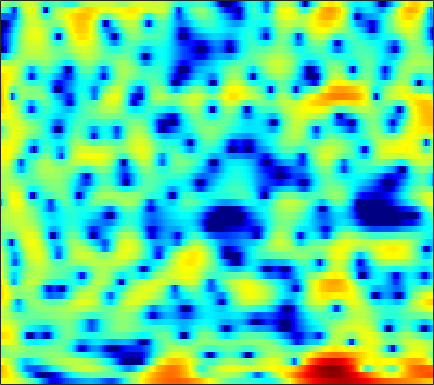

The file beside this chart, header and first rows:
3.6512, 3.9579, 4.2192, 4.2971, 4.2522, 4.0796, 3.7906, 3.4746, 2.9665, 2.3407, 1.6033, 0.98429, 0.098934, -0.89141, -1.7273, -2.8785, -4.1521, -5.2347, -6.7762, -8.4575, -10.299, -11.68, -13.448, -14.758
7.127, 6.727, 6.119, 5.412, 4.815, 3.92, 2.892, 2.038, 0.7908, -0.5823, -2.14, -3.41, -5.256, -7.366, -9.1, -11.7, -14.55, -16.71, -19.09, -20.19, -20.1, -19.52, -18.77, -17.68
7.65, 6.999, 5.997, 4.861, 3.894, 2.433, 0.7532, -0.6555, -2.698, -4.876, -7.079, -8.572, -10.08, -10.92, -11.24, -11.39, -11.26, -11.05, -10.41, -9.591, -8.63, -7.861, -6.808, -5.782
4.672, 4.249, 3.586, 2.776, 2.04, 0.9326, -0.387, -1.505, -3.118, -4.737, -6.087, -6.699, -6.861, -6.42, -5.86, -5.037, -4.225, -3.602, -2.872, -2.211, -1.596, -1.166, -0.6217, -0.1352
-0.7036, -0.211, 0.2863, 0.5736, 0.6673, 0.6689, 0.5435, 0.3801, 0.1332, -0.1247, -0.3543, -0.4988, -0.6308, -0.6992, -0.6946, -0.6438, -0.5602, -0.4535, -0.2996, -0.1385, 0.02368, 0.1337, 0.2678, 0.3567
-1.013, -0.1189, 0.7338, 1.278, 1.516, 1.666, 1.639, 1.523, 1.29, 0.9694, 0.6036, 0.3289, 0.00637, -0.3222, -0.5048, -0.6848, -0.7846, -0.8239, -0.8144, -0.7626, -0.6741, -0.5937, -0.473, -0.411
4.035, 4.138, 4.169, 4.048, 3.833, 3.381, 2.735, 2.111, 1.117, -0.06395, -1.369, -2.4, -3.677, -4.666, -5.101, -5.382, -5.333, -5.201, -4.99, -4.75, -4.443, -4.177, -3.665, -3.065
6.195, 6.065, 5.774, 5.315, 4.846, 4.015, 2.917, 1.885, 0.1771, -2.039, -4.999, -8.033, -13.96, -23.32, -18.75, -13.29, -11.06, -10.46, -10.79, -12.41, -15.67, -18.46, -15.8, -10.84
5.08, 5.021, 4.799, 4.428, 4.047, 3.396, 2.588, 1.872, 0.787, -0.4271, -1.706, -2.641, -3.764, -4.617, -5.103, -5.518, -5.848, -6.124, -6.609, -7.173, -7.64, -7.702, -7.227, -6.151
3.079, 3.093, 2.975, 2.719, 2.449, 2.015, 1.51, 1.101, 0.5397, -0.005483, -0.5202, -0.8832, -1.317, -1.673, -1.894, -2.124, -2.305, -2.409, -2.507, -2.543, -2.506, -2.417, -2.222, -1.933
2.285, 2.158, 1.834, 1.358, 0.9302, 0.3064, -0.2999, -0.6995, -1.101, -1.354, -1.445, -1.417, -1.322, -1.178, -1.079, -0.9558, -0.8396, -0.7706, -0.6802, -0.6021, -0.5044, -0.425, -0.3065, -0.174
3.421, 2.944, 2.044, 0.8157, -0.3368, -2.177, -4.261, -5.698, -6.663, -6.03, -4.557, -3.459, -2.208, -1.264, -0.7219, -0.1955, 0.1369, 0.294, 0.4111, 0.4455, 0.4358, 0.4162, 0.4077, 0.4422
5.615, 4.964, 3.802, 2.274, 0.8318, -1.601, -4.734, -7.39, -9.228, -7.194, -4.473, -2.864, -1.299, -0.2806, 0.2037, 0.5382, 0.5897, 0.4604, 0.1281, -0.3436, -0.8542, -1.211, -1.601, -1.844
6.316, 5.714, 4.775, 3.715, 2.878, 1.788, 0.8421, 0.2871, -0.1562, -0.2447, -0.07337, 0.1321, 0.3496, 0.4197, 0.3226, -0.06973, -0.8212, -1.632, -3.141, -5.081, -7.392, -9.104, -10.57, -10.66
6.459, 5.667, 4.477, 3.218, 2.313, 1.29, 0.6116, 0.379, 0.399, 0.6289, 0.9305, 1.13, 1.289, 1.253, 1.058, 0.4986, -0.4645, -1.506, -3.426, -6.084, -9.752, -13.06, -15.72, -14.1
6.134, 4.811, 2.631, -0.1683, -2.802, -6.944, -9.019, -7.136, -3.963, -1.561, 0.1223, 1.018, 1.863, 2.334, 2.458, 2.363, 1.984, 1.518, 0.6921, -0.3082, -1.367, -2.11, -2.966, -3.571
4.281, 2.919, 0.8319, -1.57, -3.496, -5.8, -6.755, -6.22, -4.591, -2.867, -1.385, -0.4472, 0.5365, 1.254, 1.626, 1.92, 1.996, 1.928, 1.706, 1.356, 0.9234, 0.5808, 0.1264, -0.329
3.342, 2.113, 0.3917, -1.319, -2.489, -3.732, -4.399, -4.47, -4.029, -3.176, -2.121, -1.296, -0.2901, 0.5572, 1.062, 1.55, 1.837, 1.913, 1.873, 1.686, 1.376, 1.088, 0.6662, 0.2138
3.468, 2.007, -0.2129, -2.807, -5.093, -8.622, -11.72, -11.44, -8.344, -5.275, -2.851, -1.393, 0.1462, 1.307, 1.96, 2.568, 2.898, 2.983, 2.874, 2.543, 2.017, 1.5, 0.6869, -0.1854
3.456, 1.98, -0.1949, -2.622, -4.578, -7.16, -8.855, -8.579, -6.414, -3.826, -1.531, -0.1214, 1.416, 2.559, 3.178, 3.697, 3.89, 3.842, 3.501, 2.852, 1.899, 0.9528, -0.6519, -2.728
1.903, 0.4133, -1.771, -3.99, -5.359, -6.227, -5.743, -4.746, -3.051, -1.284, 0.3308, 1.393, 2.543, 3.373, 3.784, 4.044, 3.983, 3.719, 3.097, 2.179, 0.9513, -0.1439, -1.874, -3.898
0.3149, -1.045, -3.623, -7.693, -12.72, -17.19, -9.038, -5.348, -2.097, 0.1623, 1.813, 2.744, 3.643, 4.185, 4.367, 4.327, 3.95, 3.441, 2.478, 1.171, -0.4542, -1.829, -3.764, -5.5
-0.3781, -0.448, -0.8227, -1.302, -1.535, -1.448, -0.8117, -0.09366, 0.9865, 2.003, 2.824, 3.292, 3.702, 3.854, 3.787, 3.444, 2.802, 2.106, 0.8639, -0.8123, -3.038, -5.219, -9.234, -16.32
-0.2298, 0.1749, 0.5507, 0.8289, 1.014, 1.286, 1.599, 1.862, 2.204, 2.501, 2.716, 2.8, 2.78, 2.591, 2.332, 1.814, 1.097, 0.4265, -0.6696, -1.975, -3.487, -4.727, -6.37, -7.72
0.8049, 1.048, 1.354, 1.633, 1.826, 2.056, 2.243, 2.353, 2.441, 2.45, 2.373, 2.246, 1.971, 1.577, 1.2, 0.595, -0.1335, -0.7438, -1.625, -2.557, -3.475, -4.129, -4.86, -5.372
1.394, 1.536, 1.803, 2.107, 2.33, 2.58, 2.749, 2.804, 2.783, 2.64, 2.369, 2.089, 1.622, 1.052, 0.5638, -0.1688, -0.9889, -1.657, -2.604, -3.591, -4.562, -5.214, -5.907, -6.266
0.2456, 0.6247, 1.384, 2.197, 2.734, 3.287, 3.617, 3.711, 3.63, 3.326, 2.818, 2.324, 1.556, 0.7076, 0.05141, -0.8316, -1.726, -2.452, -3.581, -4.996, -6.816, -8.451, -10.74, -11.72
-7.992, -3.916, -0.2621, 2.059, 3.236, 4.253, 4.763, 4.859, 4.625, 3.998, 3.002, 2.01, 0.4226, -1.291, -2.442, -3.419, -3.723, -3.764, -3.971, -4.685, -6.157, -7.902, -11.1, -12.89
-1.682, -0.5738, 1.152, 2.607, 3.415, 4.109, 4.37, 4.297, 3.823, 2.893, 1.416, -0.1504, -3.108, -7.88, -14.58, -21.64, -10.18, -6.955, -4.627, -3.441, -2.938, -2.807, -2.695, -2.466
1.307, 1.563, 1.964, 2.342, 2.551, 2.686, 2.606, 2.391, 1.888, 1.121, 0.0772, -0.8641, -2.315, -3.79, -4.665, -5.09, -4.594, -3.904, -2.934, -2.1, -1.45, -1.085, -0.7095, -0.4322
1.091, 1.298, 1.473, 1.525, 1.482, 1.308, 1.023, 0.741, 0.3022, -0.1841, -0.6706, -1.016, -1.418, -1.701, -1.806, -1.795, -1.612, -1.379, -0.997, -0.6076, -0.251, -0.01898, 0.2073, 0.3532
0.9631, 1.159, 1.199, 0.9982, 0.7022, 0.1367, -0.5603, -1.11, -1.777, -2.232, -2.395, -2.348, -2.089, -1.714, -1.395, -0.955, -0.5245, -0.2138, 0.1676, 0.496, 0.7533, 0.8967, 1.024, 1.068
1.96, 2.074, 1.903, 1.349, 0.6593, -0.6475, -2.47, -4.152, -6.595, -8.154, -7.549, -6.186, -4.327, -2.797, -1.881, -0.8891, -0.09359, 0.3817, 0.8761, 1.243, 1.484, 1.57, 1.592, 1.501
3.743, 3.814, 3.564, 2.889, 2.071, 0.4772, -1.848, -4.229, -8.548, -12.6, -10.28, -7.531, -4.903, -3.148, -2.183, -1.18, -0.3736, 0.1459, 0.7206, 1.135, 1.366, 1.392, 1.209, 0.7933
4.834, 4.959, 4.859, 4.441, 3.926, 2.97, 1.76, 0.7332, -0.6376, -1.779, -2.577, -2.979, -3.434, -3.841, -4.033, -3.957, -3.383, -2.689, -1.689, -0.8885, -0.441, -0.3532, -0.6579, -1.484
4.564, 4.757, 4.857, 4.763, 4.552, 4.094, 3.437, 2.815, 1.823, 0.6189, -0.8313, -2.165, -4.485, -7.945, -12, -18.93, -12.64, -8.681, -5.509, -3.674, -2.694, -2.402, -2.478, -3.075
2.761, 3.145, 3.617, 3.963, 4.097, 4.079, 3.824, 3.481, 2.808, 1.868, 0.6409, -0.4823, -2.276, -4.325, -5.807, -6.993, -6.707, -5.857, -4.649, -3.769, -3.307, -3.239, -3.426, -3.857
-1.591, -0.1477, 1.478, 2.657, 3.272, 3.759, 3.917, 3.85, 3.541, 3.022, 2.317, 1.693, 0.7994, -0.0885, -0.6984, -1.35, -1.779, -2.014, -2.291, -2.619, -3.119, -3.621, -4.538, -5.67
-4.162, -1.613, 0.6985, 2.196, 2.943, 3.565, 3.846, 3.866, 3.691, 3.337, 2.853, 2.422, 1.806, 1.173, 0.708, 0.1114, -0.4582, -0.8911, -1.528, -2.294, -3.276, -4.205, -5.827, -8.103
1.463, 1.931, 2.582, 3.101, 3.361, 3.53, 3.488, 3.335, 2.977, 2.464, 1.857, 1.362, 0.6851, 0.04546, -0.3775, -0.8815, -1.344, -1.663, -2.129, -2.705, -3.462, -4.184, -5.383, -6.883
4.591, 4.474, 4.309, 4.1, 3.898, 3.528, 3.035, 2.581, 1.837, 0.9219, -0.1666, -1.052, -2.24, -3.249, -3.737, -3.939, -3.785, -3.577, -3.333, -3.271, -3.397, -3.65, -4.137, -4.757
6.304, 5.898, 5.259, 4.547, 3.986, 3.219, 2.431, 1.788, 0.8043, -0.4374, -2.148, -3.886, -7.039, -11.42, -13.91, -11.24, -7.592, -5.748, -4.158, -3.256, -2.864, -2.815, -3.008, -3.409
7.292, 6.502, 5.173, 3.61, 2.415, 1.128, 0.4267, 0.1952, -0.02308, -0.4879, -1.434, -2.566, -4.619, -6.884, -7.793, -6.826, -4.872, -3.559, -2.317, -1.627, -1.429, -1.524, -1.96, -2.66
7.68, 6.474, 4.136, 0.5793, -3.499, -12.73, -8.754, -4.327, -1.341, 0.01794, 0.5283, 0.5804, 0.3739, 0.103, -0.04935, -0.06451, 0.07004, 0.1608, 0.2061, 0.02258, -0.4623, -1.069, -2.2, -3.692
7.052, 6.12, 4.452, 2.361, 0.6876, -1.024, -1.368, -0.9433, -0.1675, 0.3967, 0.6142, 0.613, 0.4618, 0.2359, 0.08273, -0.1029, -0.2459, -0.3861, -0.71, -1.28, -2.196, -3.212, -5.075, -7.792
6.548, 6.04, 5.212, 4.282, 3.586, 2.724, 2.004, 1.536, 0.9154, 0.2451, -0.5654, -1.288, -2.288, -3.168, -3.583, -3.731, -3.54, -3.31, -3.147, -3.283, -3.846, -4.582, -6.012, -7.971
6.246, 5.931, 5.436, 4.878, 4.42, 3.748, 2.981, 2.336, 1.31, -0.01587, -1.762, -3.483, -6.584, -10.95, -13.97, -11.84, -8.081, -6.169, -4.537, -3.702, -3.486, -3.645, -4.257, -5.189
4.885, 4.675, 4.404, 4.124, 3.887, 3.519, 3.039, 2.575, 1.775, 0.6813, -0.7671, -2.145, -4.433, -6.932, -8.107, -7.472, -5.497, -4.113, -2.749, -1.913, -1.533, -1.51, -1.782, -2.367
0.8907, 0.799, 0.8524, 1.046, 1.232, 1.472, 1.634, 1.658, 1.554, 1.286, 0.8603, 0.4665, -0.07694, -0.5177, -0.7057, -0.6937, -0.4574, -0.1819, 0.1638, 0.3941, 0.4608, 0.3856, 0.1318, -0.3144
-7.16, -7.075, -6.109, -4.661, -3.551, -2.229, -1.124, -0.4491, 0.2482, 0.7643, 1.095, 1.255, 1.402, 1.501, 1.555, 1.632, 1.688, 1.714, 1.708, 1.625, 1.45, 1.254, 0.9227, 0.5193
-29.11, -25.68, -15.42, -10.61, -8.107, -5.544, -3.583, -2.378, -1.05, -0.007831, 0.8243, 1.324, 1.838, 2.207, 2.407, 2.562, 2.618, 2.575, 2.421, 2.156, 1.778, 1.431, 0.8907, 0.3209
-15.77, -15.11, -13.18, -10.68, -8.791, -6.465, -4.399, -3.05, -1.473, -0.1516, 0.9443, 1.63, 2.356, 2.888, 3.168, 3.381, 3.422, 3.342, 3.075, 2.625, 1.983, 1.373, 0.377, -0.7993
-16.04, -14.7, -12.69, -10.53, -8.876, -6.735, -4.705, -3.272, -1.579, -0.08298, 1.165, 1.949, 2.812, 3.453, 3.781, 4.038, 4.066, 3.957, 3.62, 3.046, 2.216, 1.387, -0.05604, -2.079
-19.9, -18.54, -16.02, -13.1, -10.98, -8.344, -6.021, -4.461, -2.571, -0.9288, 0.505, 1.403, 2.38, 3.094, 3.457, 3.721, 3.745, 3.606, 3.248, 2.705, 1.982, 1.319, 0.2684, -1.012
-28.21, -34.33, -20.64, -15.29, -12.71, -10.1, -7.827, -6.245, -4.183, -2.244, -0.5543, 0.5281, 1.651, 2.418, 2.77, 2.932, 2.809, 2.533, 2.003, 1.385, 0.7852, 0.4223, 0.06928, -0.1033
-9.972, -10.62, -10.84, -10.84, -10.99, -11.42, -11.21, -9.563, -6.279, -3.147, -0.7003, 0.7126, 2.063, 2.855, 3.103, 2.995, 2.379, 1.623, 0.2183, -1.463, -2.84, -3.159, -2.493, -1.23
-1.335, -2.151, -3.401, -5.022, -6.724, -10.15, -13.82, -11, -5.558, -1.828, 0.7452, 2.095, 3.277, 3.856, 3.916, 3.52, 2.481, 1.233, -1.323, -5.554, -14.38, -18.86, -7.732, -3.276
1.78, 1.207, 0.4383, -0.3253, -0.8731, -1.377, -1.439, -1.084, -0.1837, 0.9107, 1.859, 2.405, 2.86, 2.973, 2.837, 2.359, 1.569, 0.7415, -0.5634, -1.979, -3.097, -3.446, -3.238, -2.621
